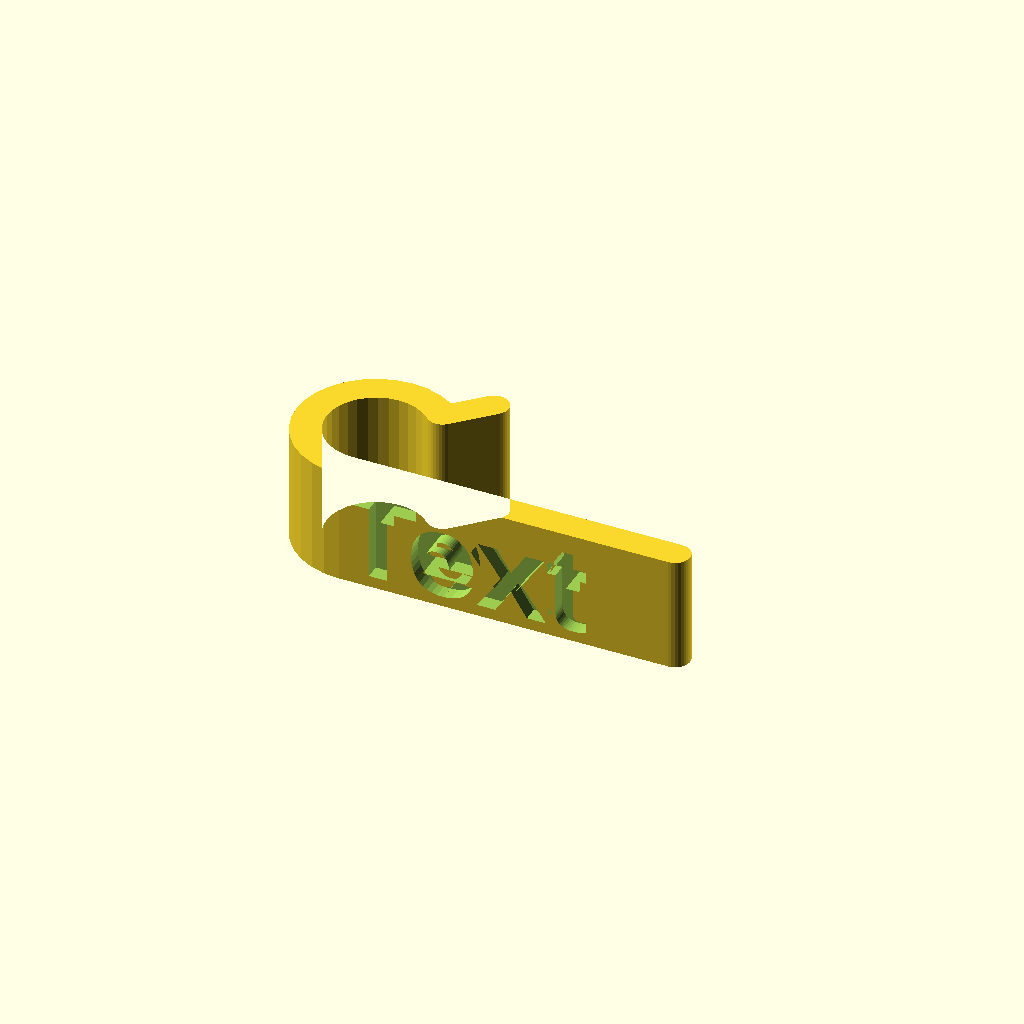
Cell 1: the model at its default parameters.
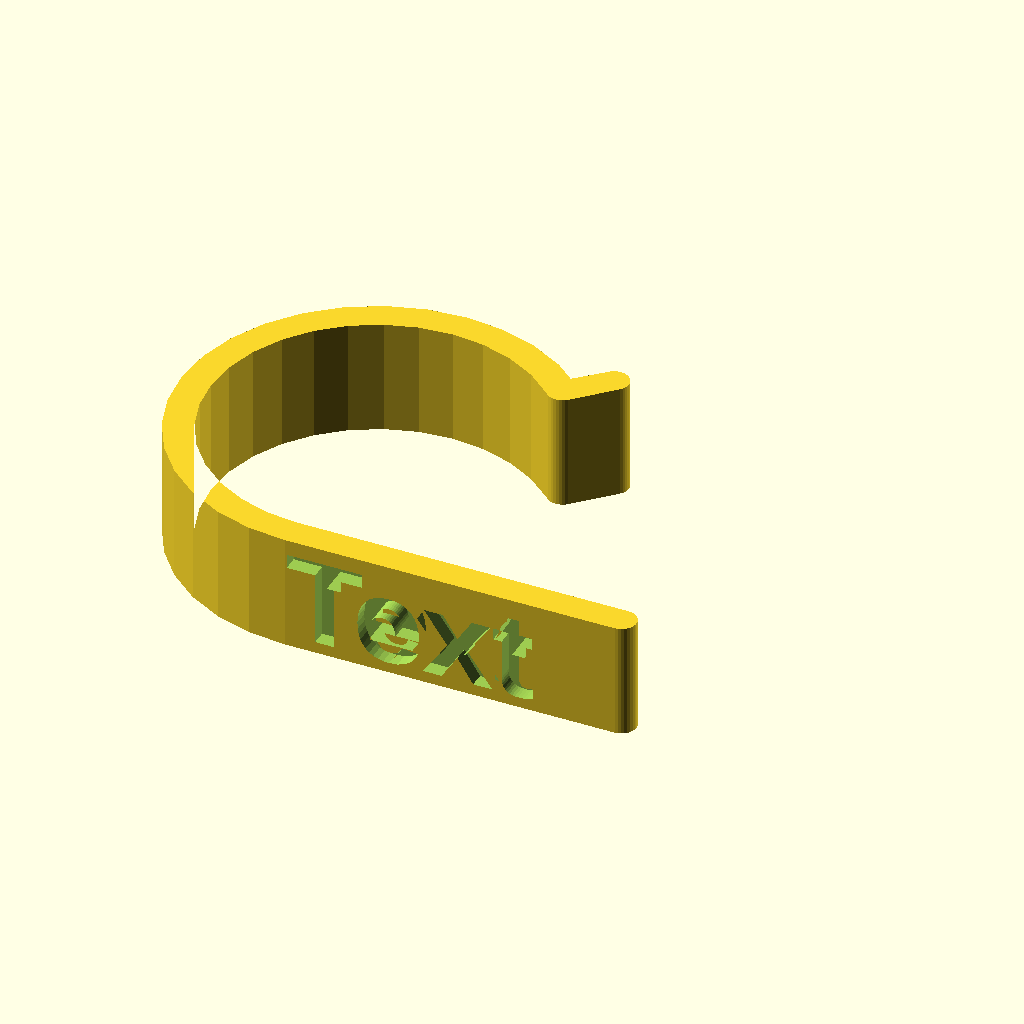
Cell 2: the same model with cable_diameter = 20.
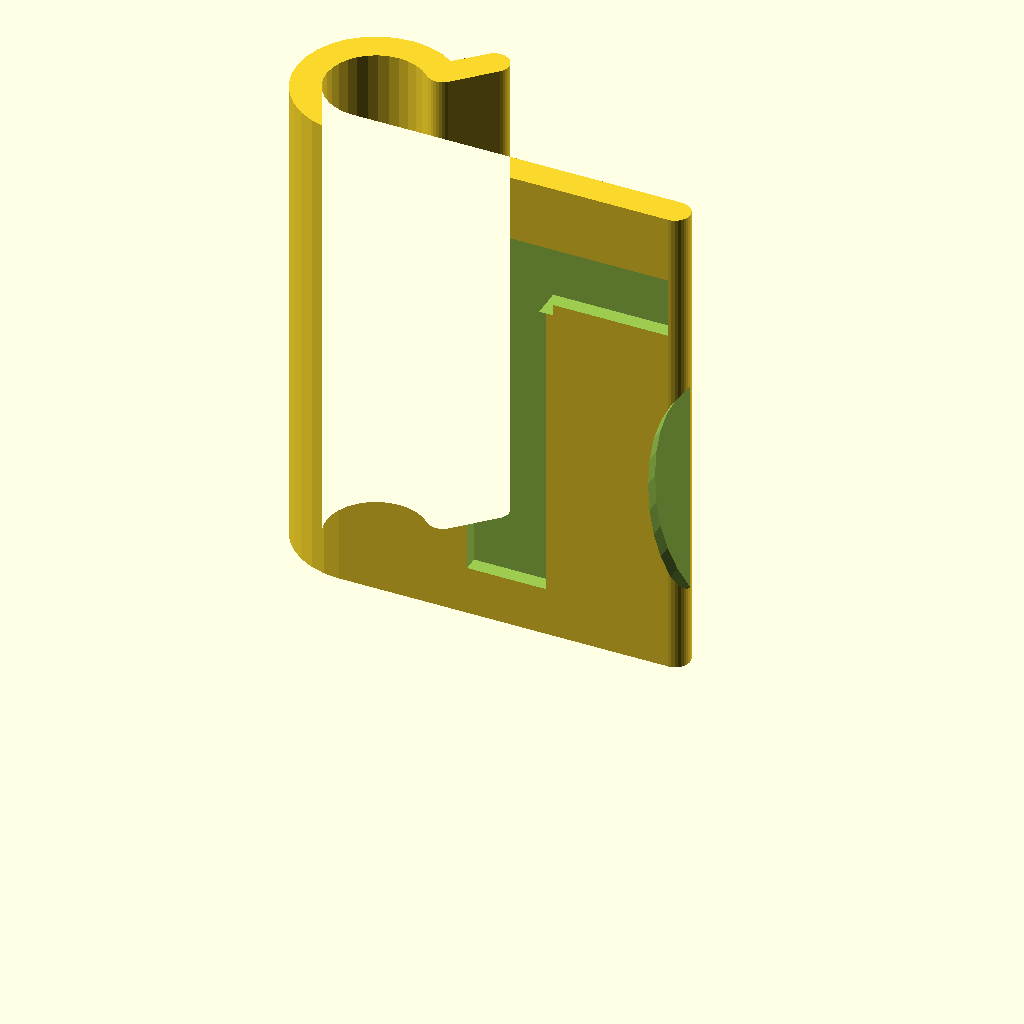
Cell 3: height = 30 (everything else at default).
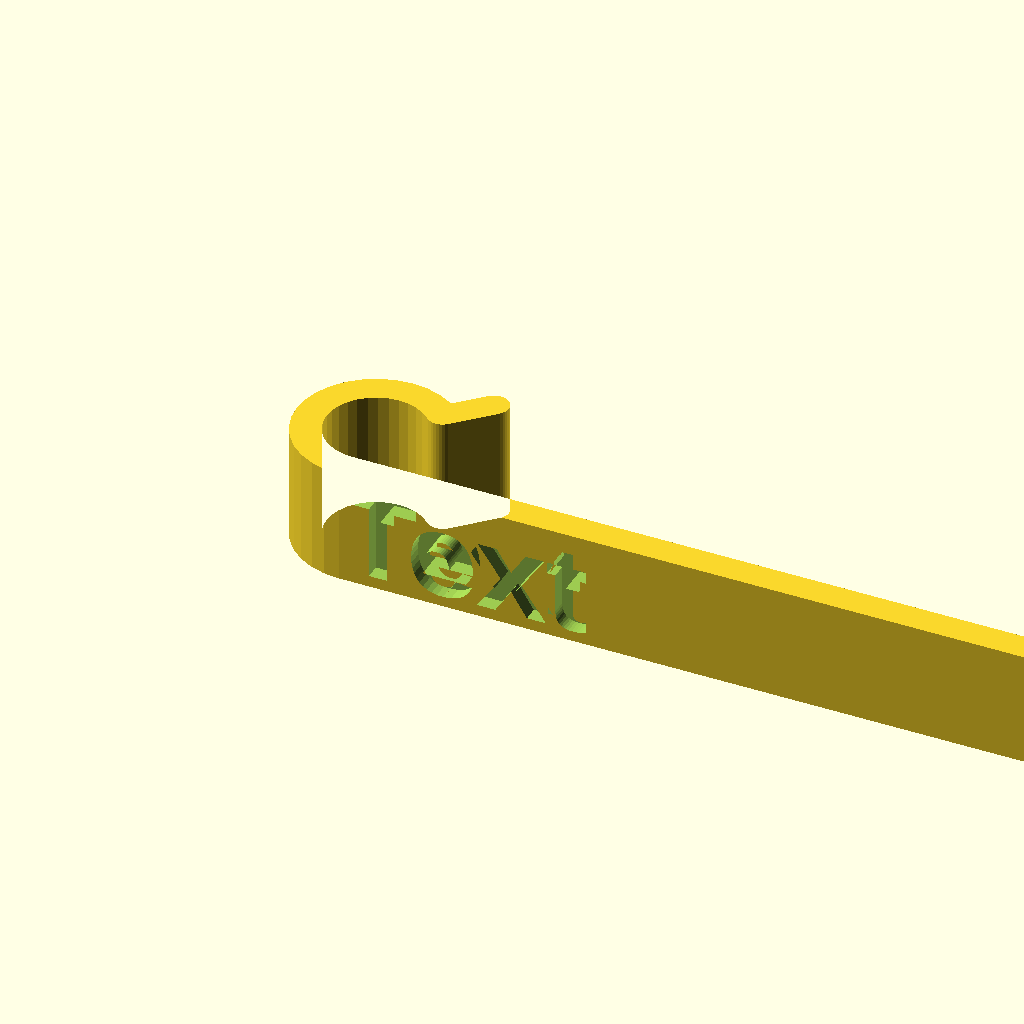
Cell 4: tag_width = 50 (everything else at default).
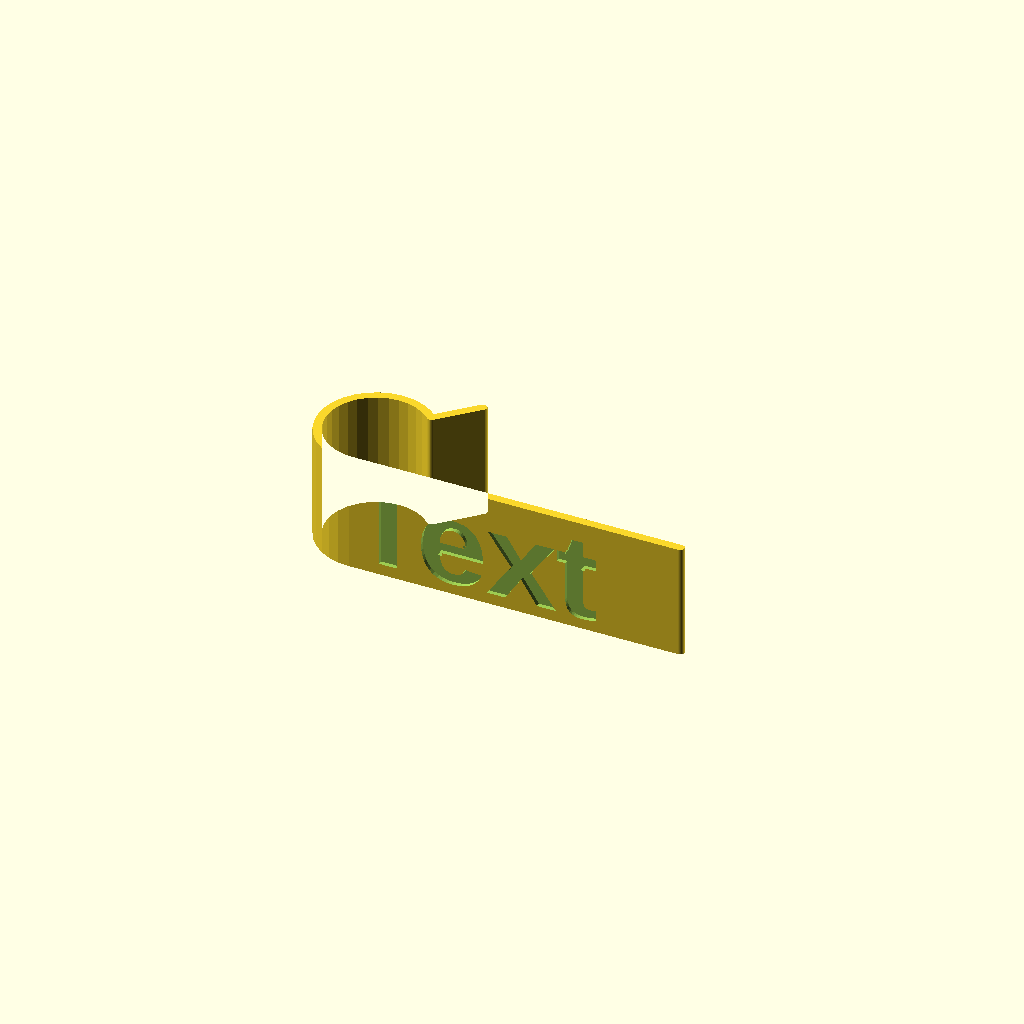
Cell 5: thickness = 0.5 (everything else at default).
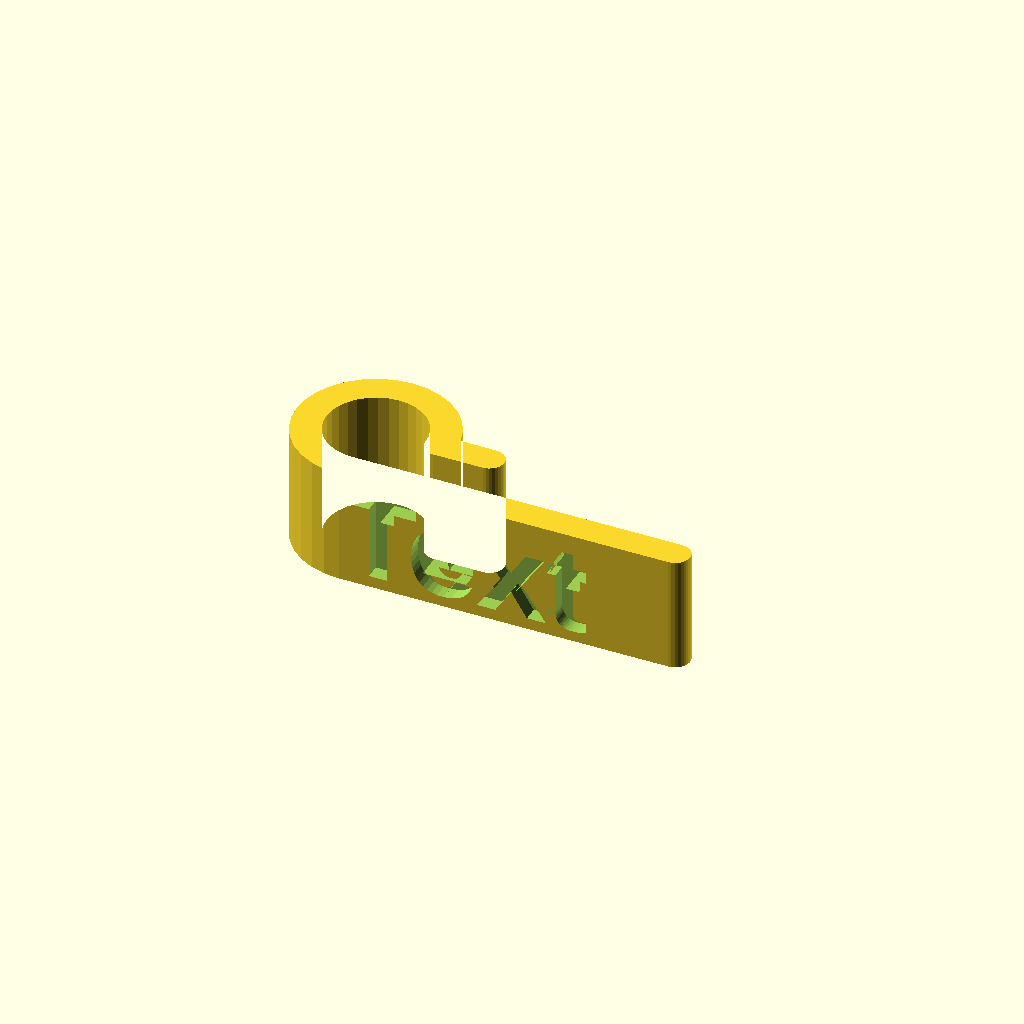
Cell 6 — gap_ratio set to 0.5, the other parameters unchanged.
All cells are drawn from one camera (rotation 55°, 0°, 25°, orthographic, colour scheme Cornfield), so only the parameter changes between them.
Source of the model, inputs/thingiverse/files/thing-2121248/files/cable-tag.scad:

cable_diameter = 6;		// [1:0.5:20]
height = 7;				// [5:1:30]
string = "Text";
tag_width = 20;			// [10:1:50]


/* [Extra] */

thickness = 1.8;			// [0.5:0.1:3]
gap_ratio = 0.85;		// [0.5:0.025:0.95]
hook_length = 3;		// [0:1:10]
text_height_ratio = 0.8;// [0.5:0.1:1]


/* [Hidden] */

$fn = 32;
e = 0.01;


difference()
{
	diam = cable_diameter + thickness;
	minkowski()
	{
		linear_extrude(height=e)
		{
			union()
			{
				difference()
				{
					circle(d=diam);
					circle(d=diam-e);
					translate([0, -diam/2+e]) square([diam/2+e, diam * gap_ratio]);
				}
				translate([0, -diam/2]) square([tag_width, e]);
				hookY = (gap_ratio-0.5)*2;
				hookX = sqrt(1-hookY*hookY);
				polygon(points = [diam/2 * [hookX, hookY], (diam/2 + hook_length) * [hookX, hookY], diam/2 * [hookX, hookY+e]]);
				
			}
		}
		
		cylinder(height, d=thickness);
	}	

	translate([0, -diam/2, height * (1-text_height_ratio)/2]) rotate([90, 0, 0]) linear_extrude(height = thickness) text(string, font="Liberation Sans:style=Bold", size = height * text_height_ratio);
}
Parameter table extracted from the source (name, type, default, range or options):
cable_diameter: number, default 6, range 1 to 20, step 0.5
height: number, default 7, range 5 to 30, step 1
string: string, default "Text"
tag_width: number, default 20, range 10 to 50, step 1
thickness: number, default 1.8, range 0.5 to 3, step 0.1
gap_ratio: number, default 0.85, range 0.5 to 0.95, step 0.025
hook_length: number, default 3, range 0 to 10, step 1
text_height_ratio: number, default 0.8, range 0.5 to 1, step 0.1
